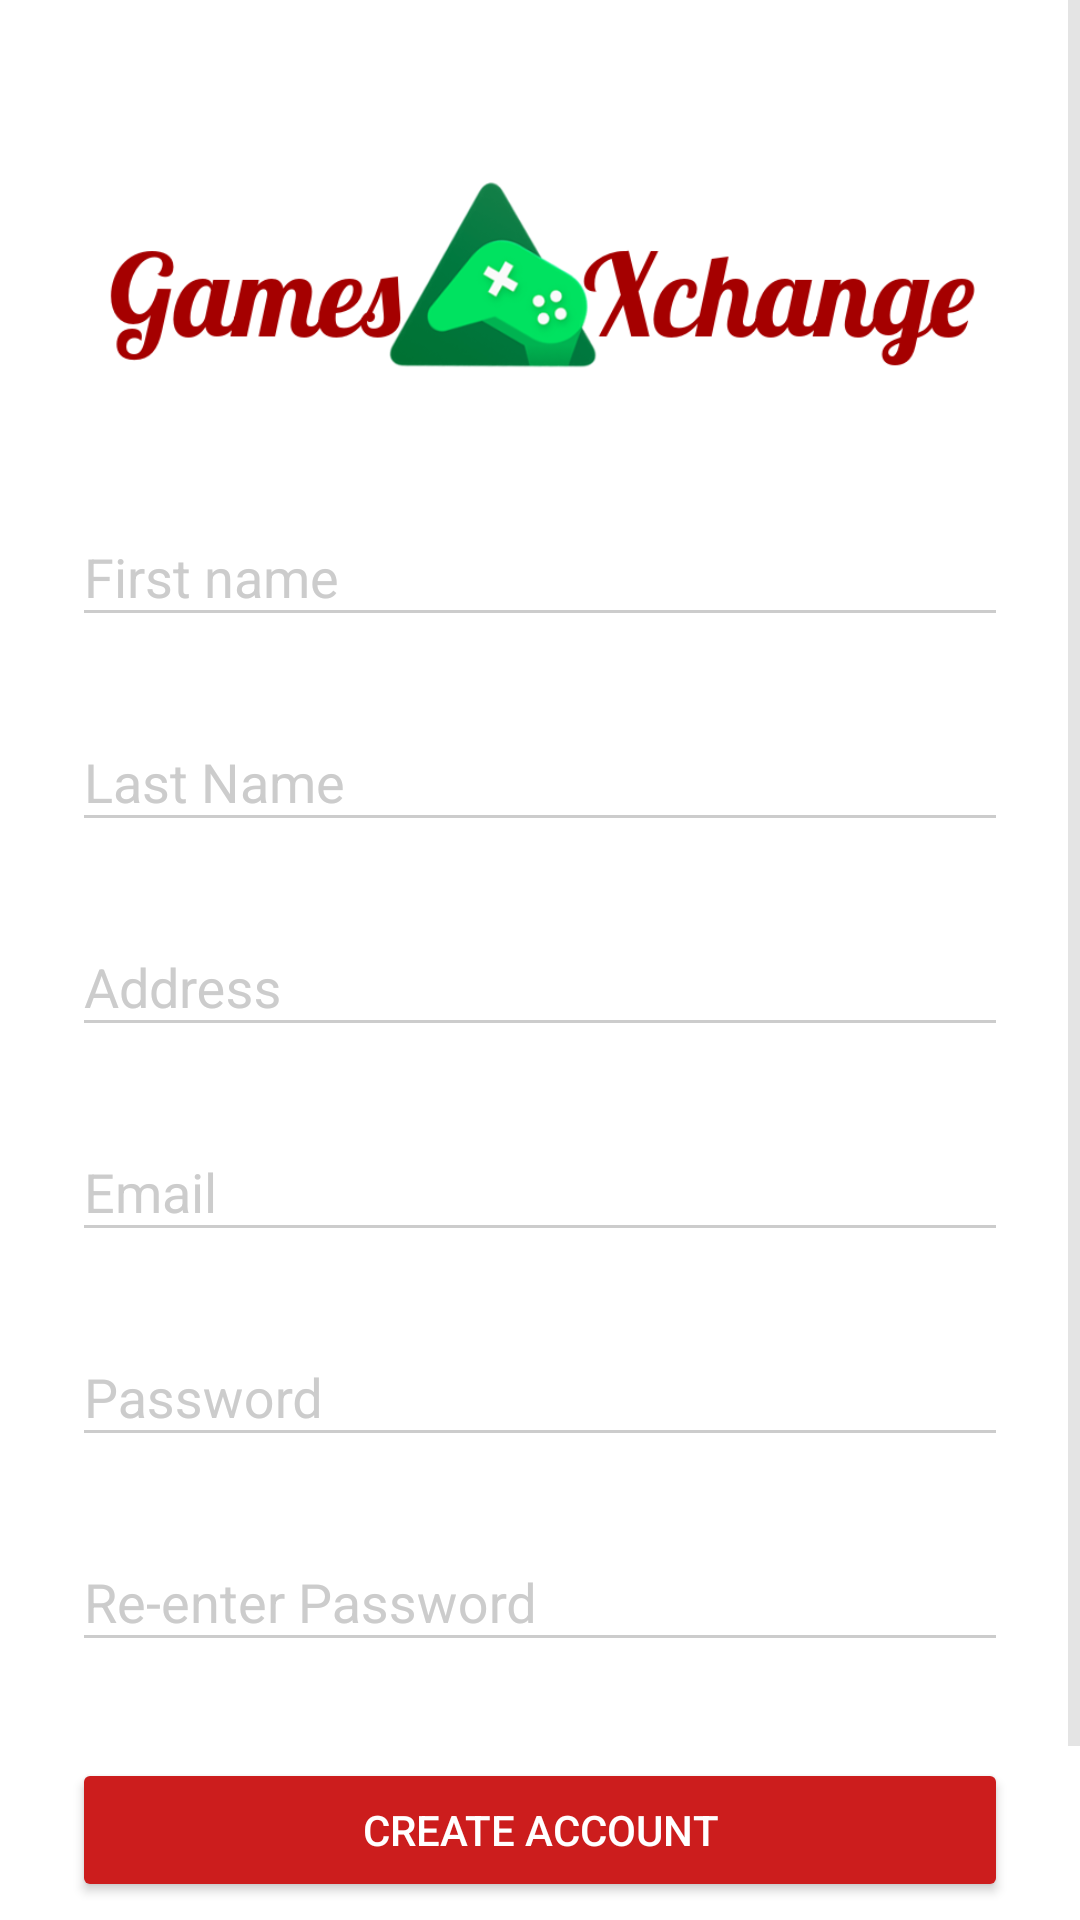

Android layout source for this screen:
<!-- AndroidManifest.xml: activity theme AppTheme.Dark -->
<!-- res/layout/activity_signup.xml -->
<?xml version="1.0" encoding="utf-8"?>
<ScrollView
    xmlns:android="http://schemas.android.com/apk/res/android"
    android:layout_width="fill_parent"
    android:layout_height="fill_parent"
    android:fitsSystemWindows="true">

    <LinearLayout
        android:orientation="vertical"
        android:layout_width="match_parent"
        android:layout_height="wrap_content"
        android:paddingTop="56dp"
        android:paddingLeft="24dp"
        android:paddingRight="24dp">

        <ImageView android:src="@drawable/logo"
            android:layout_width="wrap_content"
            android:layout_height="72dp"
            android:layout_marginBottom="24dp"
            android:layout_gravity="center_horizontal" />

        
        <android.support.design.widget.TextInputLayout
            android:layout_width="match_parent"
            android:layout_height="wrap_content"
            android:layout_marginTop="8dp"
            android:layout_marginBottom="8dp">
            <EditText android:id="@+id/input_firsName"
                android:layout_width="match_parent"
                android:layout_height="wrap_content"
                android:inputType="textPersonName"
                android:hint="First name" />
        </android.support.design.widget.TextInputLayout>

        
        <android.support.design.widget.TextInputLayout
            android:layout_width="match_parent"
            android:layout_height="wrap_content"
            android:layout_marginTop="8dp"
            android:layout_marginBottom="8dp">
            <EditText android:id="@+id/input_lastName"
                android:layout_width="match_parent"
                android:layout_height="wrap_content"
                android:inputType="textPersonName"
                android:hint="Last Name" />
        </android.support.design.widget.TextInputLayout>

        
        <android.support.design.widget.TextInputLayout
            android:layout_width="match_parent"
            android:layout_height="wrap_content"
            android:layout_marginTop="8dp"
            android:layout_marginBottom="8dp">
            <EditText android:id="@+id/input_address"
                android:layout_width="match_parent"
                android:layout_height="wrap_content"
                android:inputType="textPostalAddress"
                android:hint="Address" />
        </android.support.design.widget.TextInputLayout>



        
        <android.support.design.widget.TextInputLayout
            android:layout_width="match_parent"
            android:layout_height="wrap_content"
            android:layout_marginTop="8dp"
            android:layout_marginBottom="8dp">
            <EditText android:id="@+id/input_email"
                android:layout_width="match_parent"
                android:layout_height="wrap_content"
                android:inputType="textEmailAddress"
                android:hint="Email" />
        </android.support.design.widget.TextInputLayout>

        
        <android.support.design.widget.TextInputLayout
            android:layout_width="match_parent"
            android:layout_height="wrap_content"
            android:layout_marginTop="8dp"
            android:layout_marginBottom="8dp">
            <EditText android:id="@+id/input_password"
                android:layout_width="match_parent"
                android:layout_height="wrap_content"
                android:inputType="textPassword"
                android:hint="Password"/>
        </android.support.design.widget.TextInputLayout>

        
        <android.support.design.widget.TextInputLayout
            android:layout_width="match_parent"
            android:layout_height="wrap_content"
            android:layout_marginTop="8dp"
            android:layout_marginBottom="8dp">
            <EditText android:id="@+id/input_reEnterPassword"
                android:layout_width="match_parent"
                android:layout_height="wrap_content"
                android:inputType="textPassword"
                android:hint="Re-enter Password"/>
        </android.support.design.widget.TextInputLayout>

        
        <android.support.v7.widget.AppCompatButton
            android:id="@+id/btn_signup"
            android:layout_width="fill_parent"
            android:layout_height="wrap_content"
            android:layout_marginTop="24dp"
            android:layout_marginBottom="24dp"
            android:padding="12dp"
            android:text="Create Account"/>

        <TextView android:id="@+id/link_login"
            android:layout_width="fill_parent"
            android:layout_height="wrap_content"
            android:layout_marginBottom="24dp"
            android:text="Already a member? Login"
            android:gravity="center"
            android:textSize="16dip"/>

    </LinearLayout>
</ScrollView>
<!-- resources referenced by this layout -->
<resources>
  <!-- drawable logo: png bitmap (drawable, 38240 bytes) -->
  <style name="AppTheme.Dark" parent="Theme.AppCompat.NoActionBar">
          <item name="colorPrimary">@color/primary</item>
          <item name="colorPrimaryDark">@color/primary_dark</item>
          <item name="colorAccent">@color/accent</item>
          <item name="android:windowBackground">@drawable/games</item>
          <item name="colorControlNormal">@color/iron</item>
          <item name="colorControlActivated">@color/white</item>
          <item name="colorControlHighlight">@color/white</item>
          <item name="android:textColorHint">@color/iron</item>
          <item name="colorButtonNormal">@color/primary_darker</item>
         
      </style>
  <color name="primary">#E43F3F</color>
  <color name="primary_dark">#E12929</color>
  <color name="accent">#FFFFFF</color>
  <color name="iron">#CCCCCC</color>
  <color name="white">#FFFFFF</color>
  <color name="primary_darker">#CC1D1D</color>
</resources>
